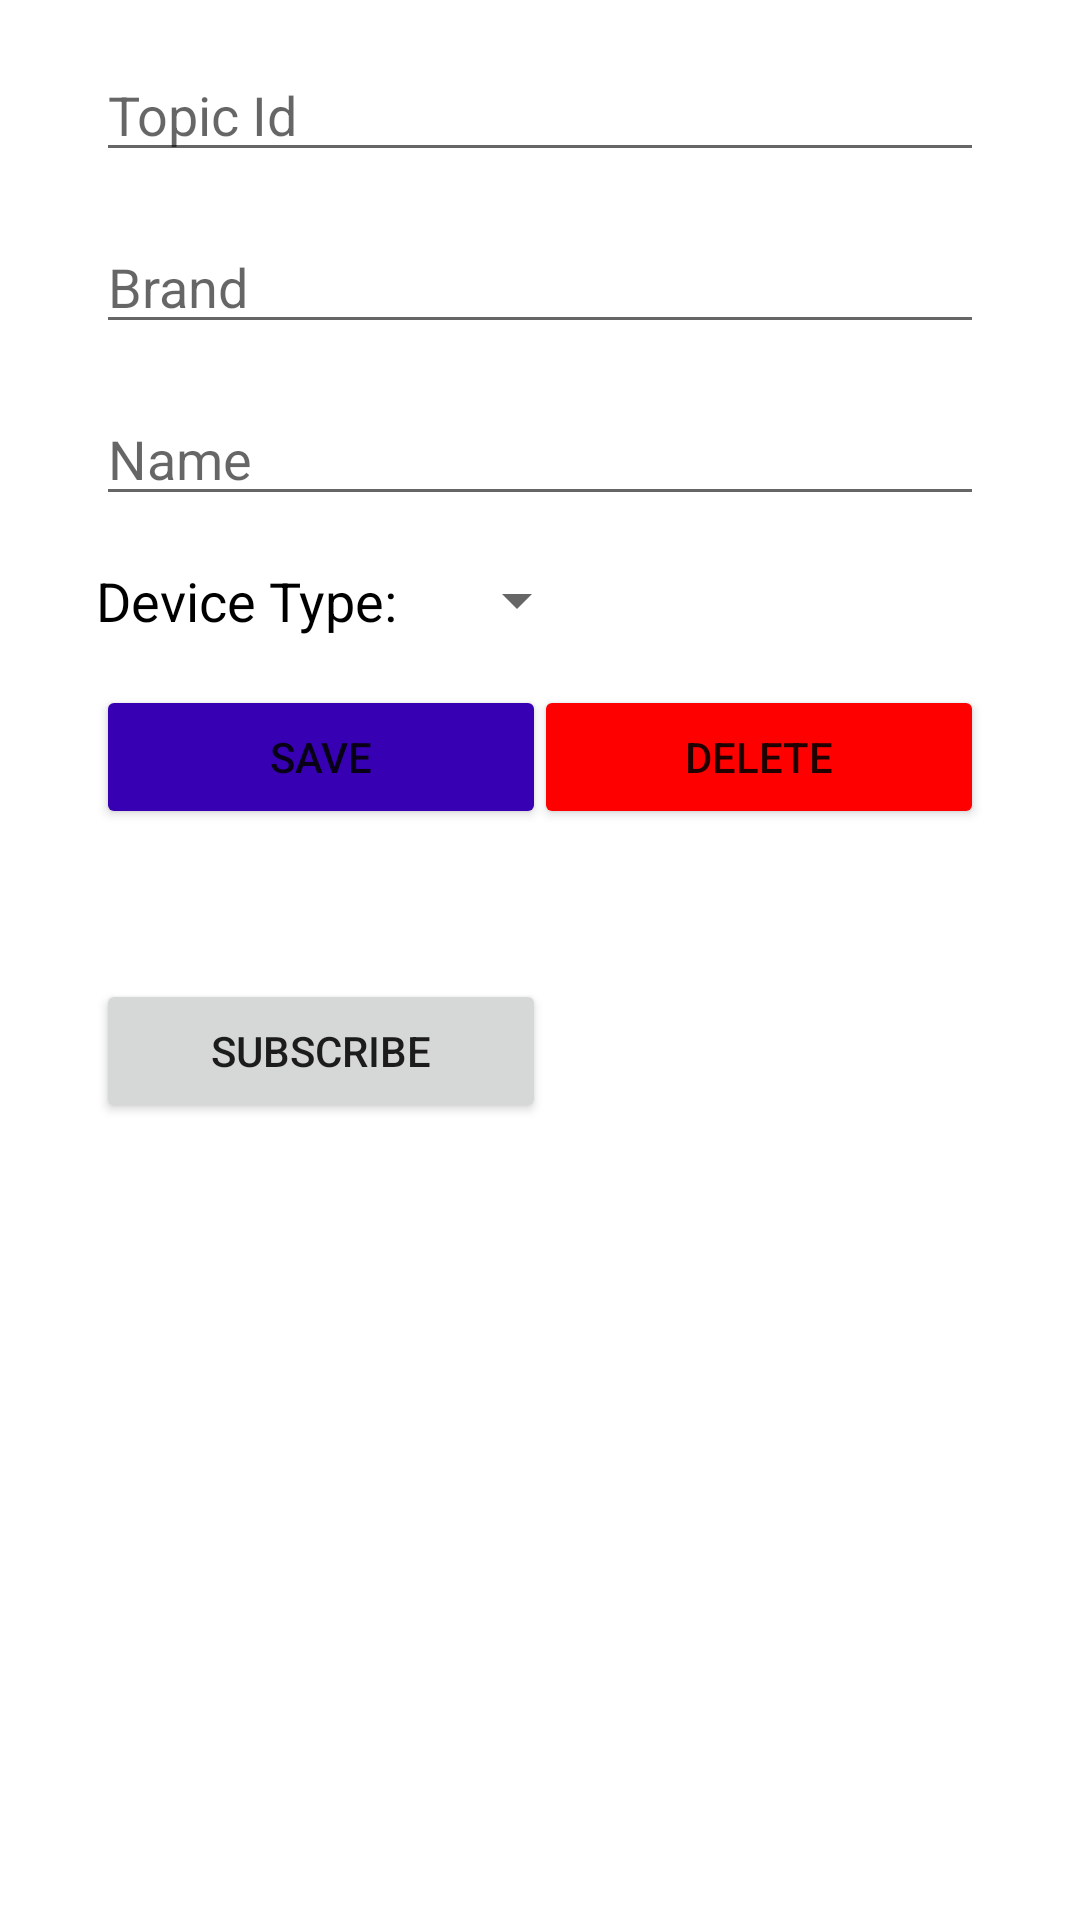

Here is an Android app screen rendered from its layout file. Give the layout XML and the strings, colors and styles it references.
<!-- AndroidManifest.xml: application theme Theme.MQTT_Demo_App -->
<!-- res/layout/fragment_add_device.xml -->
<?xml version="1.0" encoding="utf-8"?>
<androidx.constraintlayout.widget.ConstraintLayout
    xmlns:android="http://schemas.android.com/apk/res/android"
    xmlns:app="http://schemas.android.com/apk/res-auto"
    xmlns:tools="http://schemas.android.com/tools"
    android:layout_width="match_parent"
    android:layout_height="match_parent"
    tools:context=".ui.fragments.AddDeviceFragment">


    <EditText
        android:id="@+id/topic_id"
        android:layout_width="match_parent"
        android:layout_height="wrap_content"
        android:layout_marginStart="32dp"
        android:layout_marginTop="16dp"
        android:layout_marginEnd="32dp"
        android:ems="10"
        android:inputType="textPersonName"
        android:hint="@string/topic_id"
        app:layout_constraintEnd_toEndOf="parent"
        app:layout_constraintStart_toStartOf="parent"
        app:layout_constraintTop_toTopOf="parent" />

    <EditText
        android:id="@+id/add_device_brand"
        android:layout_width="match_parent"
        android:layout_height="wrap_content"
        android:layout_marginStart="32dp"
        android:layout_marginTop="16dp"
        android:layout_marginEnd="32dp"
        android:ems="10"
        android:inputType="textPersonName"
        android:hint="@string/brand"
        app:layout_constraintEnd_toEndOf="parent"
        app:layout_constraintStart_toStartOf="parent"
        app:layout_constraintTop_toBottomOf="@id/topic_id" />

    <EditText
        android:id="@+id/add_device_name"
        android:layout_width="match_parent"
        android:layout_height="wrap_content"
        android:layout_marginStart="32dp"
        android:layout_marginTop="16dp"
        android:layout_marginEnd="32dp"
        android:ems="10"
        android:inputType="textPersonName"
        android:hint="@string/name"
        app:layout_constraintEnd_toEndOf="parent"
        app:layout_constraintStart_toStartOf="parent"
        app:layout_constraintTop_toBottomOf="@id/add_device_brand" />

    <TextView
        android:id="@+id/add_device_type_label"
        android:layout_width="wrap_content"
        android:layout_height="wrap_content"
        android:layout_marginStart="32dp"
        android:layout_marginTop="16dp"
        android:text="@string/device_type"
        android:textColor="@color/black"
        android:textSize="18sp"
        app:layout_constraintStart_toStartOf="parent"
        app:layout_constraintTop_toBottomOf="@+id/add_device_name" />

    <Spinner
        android:id="@+id/deviceTypeSpinner"
        style="@style/text_style1"
        android:layout_width="wrap_content"
        android:layout_height="wrap_content"

        android:layout_marginStart="16dp"
        android:layout_marginTop="16dp"
        app:layout_constraintStart_toEndOf="@+id/add_device_type_label"
        app:layout_constraintTop_toBottomOf="@+id/add_device_name" />

    <Button
        android:id="@+id/save_edit_button"
        android:layout_width="150dp"
        android:layout_height="wrap_content"
        android:layout_marginStart="32dp"
        android:layout_marginTop="16dp"
        android:backgroundTint="@color/purple_700"
        android:text="@string/save"
        app:layout_constraintStart_toStartOf="parent"
        app:layout_constraintTop_toBottomOf="@+id/add_device_type_label" />


    <Button
        android:id="@+id/subscribe_button"
        android:layout_width="150dp"
        android:layout_height="wrap_content"
        android:layout_marginStart="32dp"
        android:layout_marginTop="50dp"
        android:text="@string/subscribe"
        app:layout_constraintStart_toStartOf="parent"
        app:layout_constraintTop_toBottomOf="@+id/save_edit_button" />


    <Button
        android:id="@+id/unsubscribe_button"
        android:layout_width="150dp"
        android:layout_height="wrap_content"
        android:layout_marginTop="48dp"
        android:layout_marginEnd="32dp"
        android:visibility="gone"
        android:backgroundTint="@color/grey"
        android:text="@string/unsubscribe"
        app:layout_constraintEnd_toEndOf="parent"
        app:layout_constraintTop_toBottomOf="@+id/delete_button" />

    <Button
        android:id="@+id/delete_button"
        android:layout_width="150dp"
        android:layout_height="wrap_content"
        android:layout_marginTop="16dp"
        android:layout_marginEnd="32dp"
        android:backgroundTint="@color/red"
        android:text="@string/delete"
        app:layout_constraintEnd_toEndOf="parent"
        app:layout_constraintTop_toBottomOf="@+id/add_device_type_label" />



</androidx.constraintlayout.widget.ConstraintLayout>
<!-- resources referenced by this layout -->
<resources>
  <color name="black">#FF000000</color>
  <color name="grey">#BCBCBC</color>
  <color name="purple_700">#FF3700B3</color>
  <color name="red">#FF0000</color>
  <string name="brand">Brand</string>
  <string name="delete">DELETE</string>
  <string name="device_type">Device Type:</string>
  <string name="name">Name</string>
  <string name="save">SAVE</string>
  <string name="subscribe">SUBSCRIBE</string>
  <string name="topic_id">Topic Id</string>
  <string name="unsubscribe">UNSUBSCRIBE</string>
  <style name="text_style1">
          <item name="android:textStyle">bold</item>
          <item name="android:textAlignment">center</item>
          <item name="android:padding">5dp</item>
  
  
      </style>
  <style name="Theme.MQTT_Demo_App" parent="Theme.MaterialComponents.DayNight.DarkActionBar">
          
          <item name="colorPrimary">@color/colorPrimary</item>
          <item name="colorPrimaryVariant">@color/purple_700</item>
          <item name="colorOnPrimary">@color/white</item>
          
          <item name="colorSecondary">@color/teal_200</item>
          <item name="colorSecondaryVariant">@color/teal_700</item>
          <item name="colorOnSecondary">@color/black</item>
          
          <item name="android:statusBarColor" tools:targetApi="l">?attr/colorPrimaryVariant</item>
          
      </style>
  <color name="colorPrimary">#008744</color>
  <color name="white">#FFFFFFFF</color>
  <color name="teal_200">#FF03DAC5</color>
  <color name="teal_700">#FF018786</color>
</resources>
